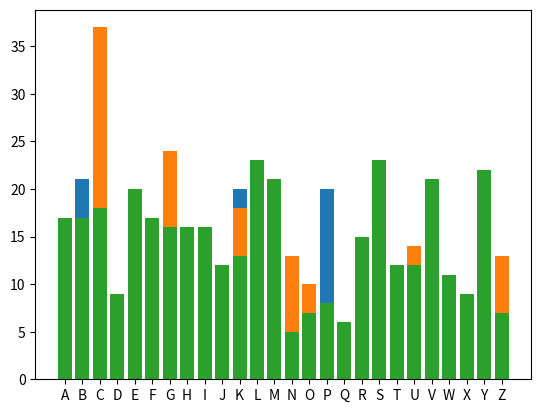

Recreate this plot in Python.
import matplotlib.pylab as plt
charOffset = 65

# Counting the frequences of all letters in the ciphertext
def countFrequencies(cipher: str):
    charFrequencies = {}
    for i in range(26):
        char = chr(i + charOffset)
        charFrequencies[char] = cipher.count(char)
    return charFrequencies

# Decryption under given the an affine cipher with a specific key was used
def tryDecryptAffine(chiper: str, key: {"a": int, "b": int}):
    result = ""
    for c in chiper:
        oldValue = ord(c)
        ainv = pow(key["a"], -1, 26)
        newValue = (ainv*((oldValue - charOffset) - key["b"])) % 26 + charOffset
        result = result + chr(newValue)
    result = result.lower()
    return result

def plotFrequencies(charFrequencies):
    lists = sorted(charFrequencies.items())
    x, y = zip(*lists)
    plt.bar(x, y)
    plt.show()

ciphertext1 = "KQEREJEBCPPCJCRKIEACUZBKRVPKRBCIBQCARBJCVFCUPKRIOFKPACUZQEPBKRXPEIIEABDKPBCPFCDCCAFIEABDKPBCPFEQPKAZBKRHAIBKAPCCIBURCCDKDCCJCIDFUIXPAFFERBICZDFKABICBBENEFCUPJCVKABPCYDCCDPKBCOCPERKIVKSCPICBRKIJPKABI"
ciphertext2 = "EMGLOSUDCGDNCUSWYSFHNSFCYKDPUMLWGYICOXYSIPJCKQPKUGKMGOLICGINCGACKSNISACYKZSCKXECJCKSHYSXCGOIDPKZCNKSHICGIWYGKKGKGOLDSILKGOIUSIGLEDSPWZUGFZCCNDGYYSFUSZCNXEOJNCGYEOWEUPXEZGACGNFGLKNSACIGOIYCKXCJUCIUZCFZCCNDGYYSFEUEKUZCSOCFZCCNCIACZEJNCSHFZEJZEGMXCYHCJUMGKUCY"
ciphertext3 = "BNVSNSIHQCEELSSKKYERIFJKXUMBGYKAMQLJTYAVFBKVTDVBPVVRJYYLAOKYMPQSCGDLFSRLLPROYGESEBUUALRWXMMASAZLGLEDFJBZAVVPXWICGJXASCBYEHOSNMULKCEAHTQOKMFLEBKFXLRRFDTZXCIWBJSICBGAWDVYDHAVFJXZIBKCGJIWEAHTTOEWTUHKRQVVRGZBXYIREMMASCSPBNLHJMBLRFFJELHWEYLWISTFVVYFJCMHYUYRUFSFMGESIGRLWALSWMNUHSIMYYITCCQPZSICEHBCCMZFEGVJYOCDEMMPGHVAAUMELCMOEHVLTIPSUYILVGFLMVWDVYDBTHFRAYISYSGKVSUUHYHGGCKTMBLRX"

frequencies1 = countFrequencies(cipher=ciphertext1)
frequencies2 = countFrequencies(cipher=ciphertext2)
frequencies3 = countFrequencies(cipher=ciphertext3)

plain = tryDecryptAffine(chiper=ciphertext1, key={"a": 19, "b": 4})

print(plain)

plotFrequencies(frequencies1)
plotFrequencies(frequencies2)
plotFrequencies(frequencies3)